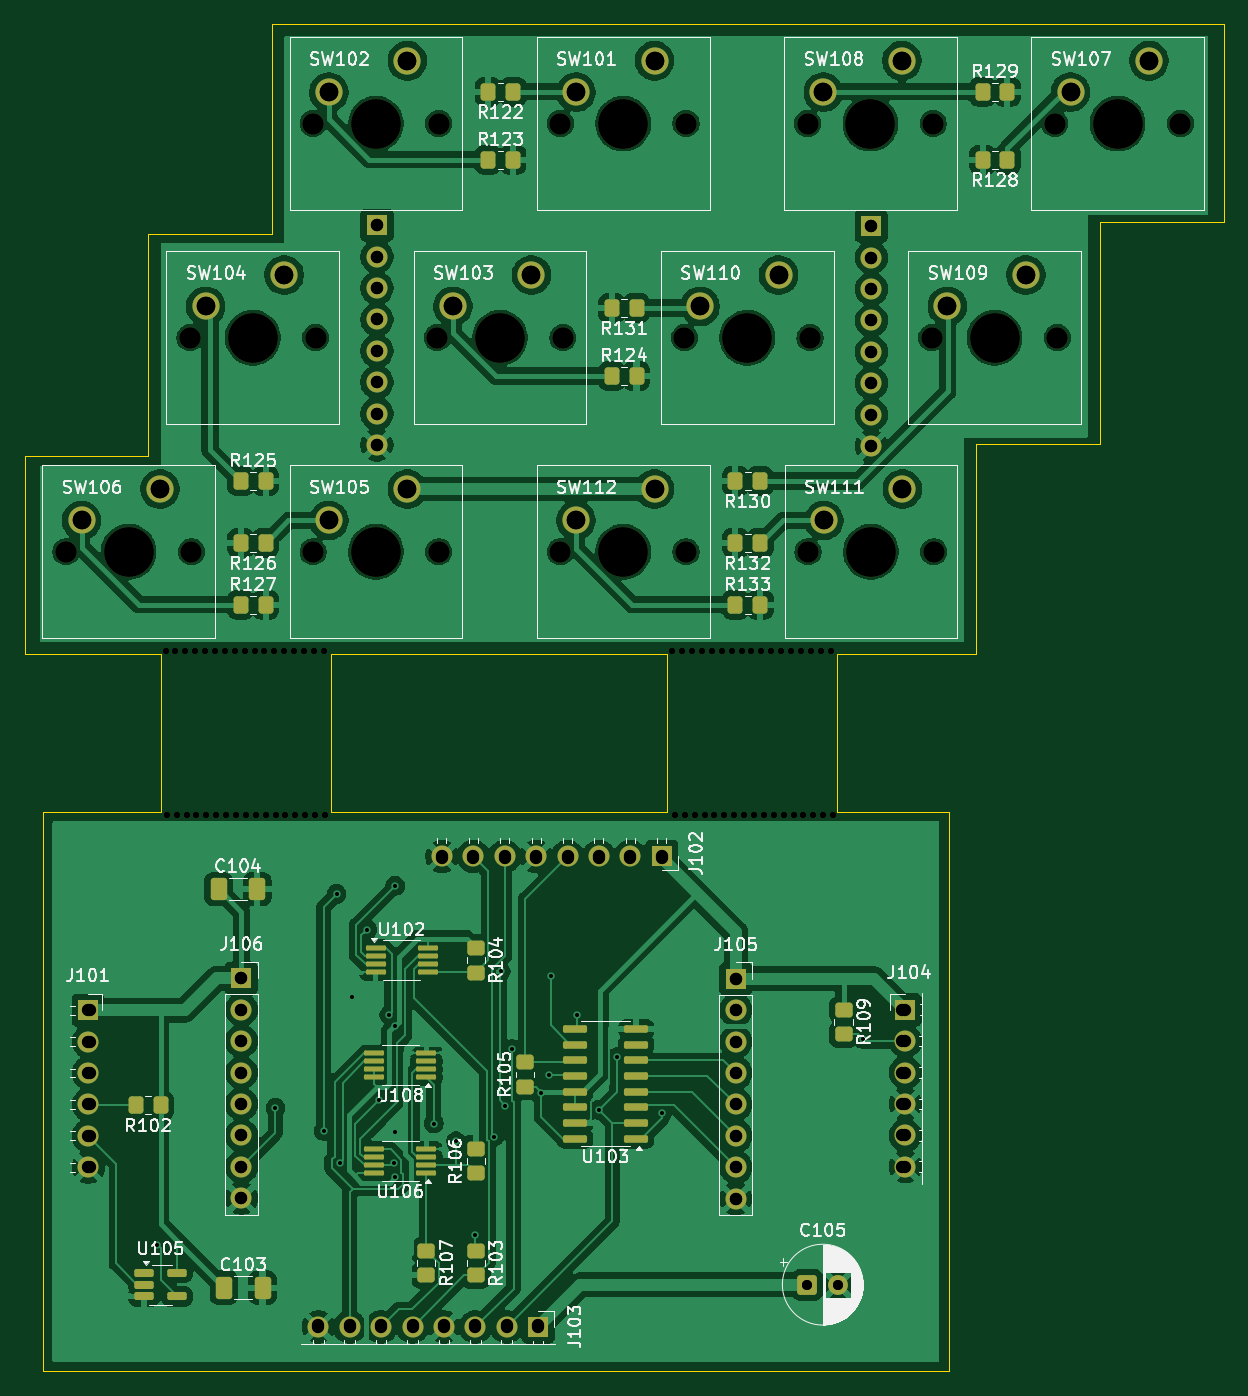
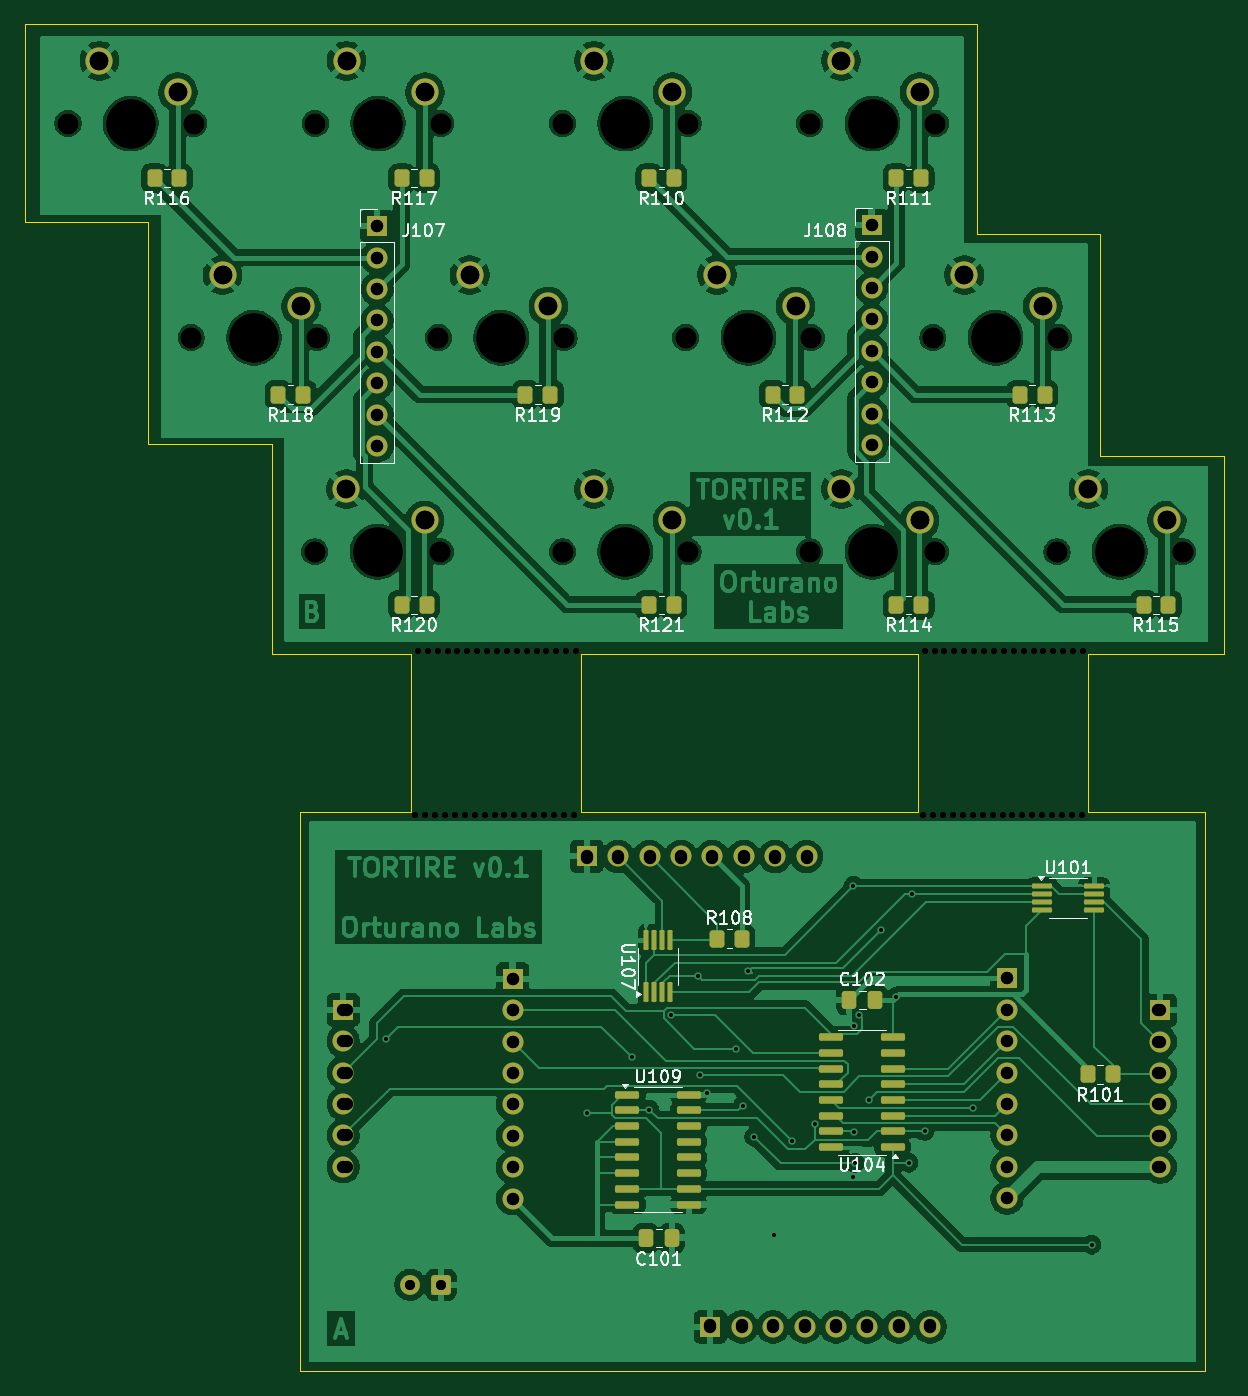
Circuit board: 10 layer files. Board 97.0 x 109.0 mm.
- bottom_copper: tastiera_isomorfa-B_Cu.gbr (268539 bytes)
- bottom_mask: tastiera_isomorfa-B_Mask.gbr (12391 bytes)
- bottom_silk: tastiera_isomorfa-B_Silkscreen.gbr (50045 bytes)
- outline: tastiera_isomorfa-Edge_Cuts.gbr (1720 bytes)
- top_copper: tastiera_isomorfa-F_Cu.gbr (292363 bytes)
- top_mask: tastiera_isomorfa-F_Mask.gbr (12922 bytes)
- top_silk: tastiera_isomorfa-F_Silkscreen.gbr (129538 bytes)
- drill: tastiera_isomorfa-NPTH.drl (1948 bytes)
- drill: tastiera_isomorfa-PTH.drl (2329 bytes)
- drill: tastiera_isomorfa.drl (3988 bytes)

=== bottom_copper: tastiera_isomorfa-B_Cu.gbr (268539 bytes, source omitted) ===
=== bottom_mask: tastiera_isomorfa-B_Mask.gbr (12391 bytes, source omitted) ===
=== bottom_silk: tastiera_isomorfa-B_Silkscreen.gbr (50045 bytes, source omitted) ===
=== outline: tastiera_isomorfa-Edge_Cuts.gbr ===
%TF.GenerationSoftware,KiCad,Pcbnew,9.0.3+dfsg-1*%
%TF.CreationDate,2026-02-27T14:07:48+01:00*%
%TF.ProjectId,tastiera_isomorfa,74617374-6965-4726-915f-69736f6d6f72,rev?*%
%TF.SameCoordinates,Original*%
%TF.FileFunction,Profile,NP*%
%FSLAX46Y46*%
G04 Gerber Fmt 4.6, Leading zero omitted, Abs format (unit mm)*
G04 Created by KiCad (PCBNEW 9.0.3+dfsg-1) date 2026-02-27 14:07:48*
%MOMM*%
%LPD*%
G01*
G04 APERTURE LIST*
%TA.AperFunction,Profile*%
%ADD10C,0.050000*%
%TD*%
G04 APERTURE END LIST*
D10*
X182250000Y-154000000D02*
X109000000Y-154000000D01*
X118500000Y-96000000D02*
X118500000Y-108750000D01*
X127500000Y-45000000D02*
X204500000Y-45000000D01*
X107500000Y-80000000D02*
X117500000Y-80000000D01*
X194500000Y-79000000D02*
X194500000Y-61000000D01*
X204500000Y-61000000D02*
X204500000Y-45000000D01*
X127500000Y-62000000D02*
X127500000Y-45000000D01*
X184500000Y-96000000D02*
X184500000Y-79000000D01*
X182250000Y-108750000D02*
X182250000Y-154000000D01*
X173250000Y-96000000D02*
X173250000Y-108750000D01*
X184500000Y-79000000D02*
X194500000Y-79000000D01*
X159500000Y-96000000D02*
X132250000Y-96000000D01*
X132250000Y-108750000D02*
X159500000Y-108750000D01*
X118500000Y-108750000D02*
X109000000Y-108750000D01*
X184500000Y-96000000D02*
X173250000Y-96000000D01*
X173250000Y-108750000D02*
X182250000Y-108750000D01*
X132250000Y-96000000D02*
X132250000Y-108750000D01*
X109000000Y-108750000D02*
X109000000Y-154000000D01*
X117500000Y-62000000D02*
X127500000Y-62000000D01*
X107500000Y-96000000D02*
X107500000Y-80000000D01*
X159500000Y-108750000D02*
X159500000Y-96000000D01*
X107500000Y-96000000D02*
X118500000Y-96000000D01*
X117500000Y-80000000D02*
X117500000Y-62000000D01*
X194500000Y-61000000D02*
X204500000Y-61000000D01*
M02*

=== top_copper: tastiera_isomorfa-F_Cu.gbr (292363 bytes, source omitted) ===
=== top_mask: tastiera_isomorfa-F_Mask.gbr (12922 bytes, source omitted) ===
=== top_silk: tastiera_isomorfa-F_Silkscreen.gbr (129538 bytes, source omitted) ===
=== drill: tastiera_isomorfa-NPTH.drl ===
M48
; DRILL file {KiCad 9.0.3+dfsg-1} date 2026-02-27T14:08:25+0100
; FORMAT={-:-/ absolute / metric / decimal}
; #@! TF.CreationDate,2026-02-27T14:08:25+01:00
; #@! TF.GenerationSoftware,Kicad,Pcbnew,9.0.3+dfsg-1
; #@! TF.FileFunction,NonPlated,1,2,NPTH
FMAT,2
METRIC
; #@! TA.AperFunction,NonPlated,NPTH,ComponentDrill
T1C0.500
; #@! TA.AperFunction,NonPlated,NPTH,ComponentDrill
T2C1.700
; #@! TA.AperFunction,NonPlated,NPTH,ComponentDrill
T3C4.000
%
G90
G05
T1
X118.9Y-95.75
X119.0Y-109.0
X119.7Y-95.75
X119.8Y-109.0
X120.5Y-95.75
X120.6Y-109.0
X121.3Y-95.75
X121.4Y-109.0
X122.1Y-95.75
X122.2Y-109.0
X122.9Y-95.75
X123.0Y-109.0
X123.7Y-95.75
X123.8Y-109.0
X124.5Y-95.75
X124.6Y-109.0
X125.3Y-95.75
X125.4Y-109.0
X126.1Y-95.75
X126.2Y-109.0
X126.9Y-95.75
X127.0Y-109.0
X127.7Y-95.75
X127.8Y-109.0
X128.5Y-95.75
X128.6Y-109.0
X129.3Y-95.75
X129.4Y-109.0
X130.1Y-95.75
X130.2Y-109.0
X130.9Y-95.75
X131.0Y-109.0
X131.7Y-95.75
X131.8Y-109.0
X159.9Y-95.75
X160.1Y-109.0
X160.7Y-95.75
X160.9Y-109.0
X161.5Y-95.75
X161.7Y-109.0
X162.3Y-95.75
X162.5Y-109.0
X163.1Y-95.75
X163.3Y-109.0
X163.9Y-95.75
X164.1Y-109.0
X164.7Y-95.75
X164.9Y-109.0
X165.5Y-95.75
X165.7Y-109.0
X166.3Y-95.75
X166.5Y-109.0
X167.1Y-95.75
X167.3Y-109.0
X167.9Y-95.75
X168.1Y-109.0
X168.7Y-95.75
X168.9Y-109.0
X169.5Y-95.75
X169.7Y-109.0
X170.3Y-95.75
X170.5Y-109.0
X171.1Y-95.75
X171.3Y-109.0
X171.9Y-95.75
X172.1Y-109.0
X172.7Y-95.75
X172.9Y-109.0
T2
X110.84Y-87.72
X120.88Y-70.4
X121.0Y-87.72
X130.84Y-53.08
X130.84Y-87.72
X131.04Y-70.4
X140.88Y-70.4
X141.0Y-53.08
X141.0Y-87.72
X150.84Y-53.08
X150.84Y-87.72
X151.04Y-70.4
X160.88Y-70.4
X161.0Y-53.08
X161.0Y-87.72
X170.84Y-53.08
X170.88Y-87.72
X171.04Y-70.4
X180.88Y-70.4
X181.0Y-53.08
X181.04Y-87.72
X190.84Y-53.08
X191.04Y-70.4
X201.0Y-53.08
T3
X115.92Y-87.72
X125.96Y-70.4
X135.92Y-53.08
X135.92Y-87.72
X145.96Y-70.4
X155.92Y-53.08
X155.92Y-87.72
X165.96Y-70.4
X175.92Y-53.08
X175.96Y-87.72
X185.96Y-70.4
X195.92Y-53.08
M30

=== drill: tastiera_isomorfa-PTH.drl ===
M48
; DRILL file {KiCad 9.0.3+dfsg-1} date 2026-02-27T14:08:25+0100
; FORMAT={-:-/ absolute / metric / decimal}
; #@! TF.CreationDate,2026-02-27T14:08:25+01:00
; #@! TF.GenerationSoftware,Kicad,Pcbnew,9.0.3+dfsg-1
; #@! TF.FileFunction,Plated,1,2,PTH
FMAT,2
METRIC
; #@! TA.AperFunction,Plated,PTH,ViaDrill
T1C0.300
; #@! TA.AperFunction,Plated,PTH,ComponentDrill
T2C0.800
; #@! TA.AperFunction,Plated,PTH,ComponentDrill
T3C1.000
; #@! TA.AperFunction,Plated,PTH,ComponentDrill
T4C1.500
%
G90
G05
T1
X118.2Y-143.761
X127.796Y-132.695
X131.707Y-134.558
X132.734Y-115.4
X133.011Y-137.133
X134.0Y-123.716
X135.217Y-118.276
X136.185Y-132.06
X137.003Y-125.185
X137.358Y-137.156
X137.425Y-126.107
X137.446Y-134.618
X137.472Y-114.75
X137.477Y-138.303
X140.609Y-133.965
X142.411Y-135.409
X143.919Y-142.967
X145.492Y-135.026
X146.011Y-121.659
X146.4Y-132.522
X146.934Y-127.948
X149.272Y-131.529
X149.885Y-130.044
X150.044Y-122.031
X152.225Y-125.211
X153.972Y-132.861
X155.385Y-128.612
X159.052Y-133.089
X175.289Y-127.107
T2
X170.818Y-147.0
X173.318Y-147.0
T3
X112.65Y-124.8
X112.65Y-127.34
X112.65Y-129.88
X112.65Y-132.42
X112.65Y-134.96
X112.65Y-137.5
X125.04Y-122.22
X125.04Y-124.76
X125.04Y-127.3
X125.04Y-129.84
X125.04Y-132.38
X125.04Y-134.92
X125.04Y-137.46
X125.04Y-140.0
X131.26Y-150.41
X133.8Y-150.41
X136.0Y-61.3
X136.0Y-63.84
X136.0Y-66.38
X136.0Y-68.92
X136.0Y-71.46
X136.0Y-74.0
X136.0Y-76.54
X136.0Y-79.08
X136.34Y-150.41
X138.88Y-150.41
X141.26Y-112.35
X141.42Y-150.41
X143.8Y-112.35
X143.96Y-150.41
X146.34Y-112.35
X146.5Y-150.41
X148.88Y-112.35
X149.04Y-150.41
X151.42Y-112.35
X153.96Y-112.35
X156.5Y-112.35
X159.04Y-112.35
X165.04Y-122.26
X165.04Y-124.8
X165.04Y-127.34
X165.04Y-129.88
X165.04Y-132.42
X165.04Y-134.96
X165.04Y-137.5
X165.04Y-140.04
X176.0Y-61.38
X176.0Y-63.92
X176.0Y-66.46
X176.0Y-69.0
X176.0Y-71.54
X176.0Y-74.08
X176.0Y-76.62
X176.0Y-79.16
X178.74Y-124.765
X178.74Y-127.305
X178.74Y-129.845
X178.74Y-132.385
X178.74Y-134.925
X178.74Y-137.465
T4
X112.11Y-85.18
X118.46Y-82.64
X122.15Y-67.86
X128.5Y-65.32
X132.11Y-50.54
X132.11Y-85.18
X138.46Y-48.0
X138.46Y-82.64
X142.15Y-67.86
X148.5Y-65.32
X152.11Y-50.54
X152.11Y-85.18
X158.46Y-48.0
X158.46Y-82.64
X162.15Y-67.86
X168.5Y-65.32
X172.11Y-50.54
X172.15Y-85.18
X178.46Y-48.0
X178.5Y-82.64
X182.15Y-67.86
X188.5Y-65.32
X192.11Y-50.54
X198.46Y-48.0
M30

=== drill: tastiera_isomorfa.drl ===
M48
; DRILL file {KiCad 9.0.3+dfsg-1} date 2026-02-26T15:00:52+0100
; FORMAT={-:-/ absolute / metric / decimal}
; #@! TF.CreationDate,2026-02-26T15:00:52+01:00
; #@! TF.GenerationSoftware,Kicad,Pcbnew,9.0.3+dfsg-1
; #@! TF.FileFunction,MixedPlating,1,2
FMAT,2
METRIC
; #@! TA.AperFunction,Plated,PTH,ViaDrill
T1C0.300
; #@! TA.AperFunction,Plated,PTH,ComponentDrill
T2C0.800
; #@! TA.AperFunction,Plated,PTH,ComponentDrill
T3C1.000
; #@! TA.AperFunction,Plated,PTH,ComponentDrill
T4C1.500
; #@! TA.AperFunction,NonPlated,NPTH,ComponentDrill
T5C0.500
; #@! TA.AperFunction,NonPlated,NPTH,ComponentDrill
T6C1.700
; #@! TA.AperFunction,NonPlated,NPTH,ComponentDrill
T7C4.000
%
G90
G05
T1
X118.2Y-143.761
X127.796Y-132.695
X131.707Y-134.558
X132.734Y-115.4
X133.011Y-137.133
X134.0Y-123.716
X135.217Y-118.276
X136.185Y-132.06
X137.003Y-125.185
X137.358Y-137.156
X137.425Y-126.107
X137.446Y-134.618
X137.472Y-114.75
X137.477Y-138.303
X140.609Y-133.965
X142.411Y-135.409
X143.919Y-142.967
X145.492Y-135.026
X146.011Y-121.659
X146.4Y-132.522
X146.934Y-127.948
X149.272Y-131.529
X149.885Y-130.044
X150.044Y-122.031
X152.225Y-125.211
X153.972Y-132.861
X155.385Y-128.612
X159.052Y-133.089
X175.289Y-127.107
T2
X170.818Y-147.0
X173.318Y-147.0
T3
X112.79Y-124.8
X112.79Y-127.34
X112.79Y-129.88
X112.79Y-132.42
X112.79Y-134.96
X112.79Y-137.5
X125.04Y-122.22
X125.04Y-124.76
X125.04Y-127.3
X125.04Y-129.84
X125.04Y-132.38
X125.04Y-134.92
X125.04Y-137.46
X125.04Y-140.0
X131.26Y-150.25
X133.8Y-150.25
X136.0Y-61.3
X136.0Y-63.84
X136.0Y-66.38
X136.0Y-68.92
X136.0Y-71.46
X136.0Y-74.0
X136.0Y-76.54
X136.0Y-79.08
X136.34Y-150.25
X138.88Y-150.25
X141.26Y-112.5
X141.42Y-150.25
X143.8Y-112.5
X143.96Y-150.25
X146.34Y-112.5
X146.5Y-150.25
X148.88Y-112.5
X149.04Y-150.25
X151.42Y-112.5
X153.96Y-112.5
X156.5Y-112.5
X159.04Y-112.5
X165.04Y-122.26
X165.04Y-124.8
X165.04Y-127.34
X165.04Y-129.88
X165.04Y-132.42
X165.04Y-134.96
X165.04Y-137.5
X165.04Y-140.04
X176.0Y-61.38
X176.0Y-63.92
X176.0Y-66.46
X176.0Y-69.0
X176.0Y-71.54
X176.0Y-74.08
X176.0Y-76.62
X176.0Y-79.16
X178.44Y-124.765
X178.44Y-127.305
X178.44Y-129.845
X178.44Y-132.385
X178.44Y-134.925
X178.44Y-137.465
T4
X112.11Y-85.18
X118.46Y-82.64
X122.15Y-67.86
X128.5Y-65.32
X132.11Y-50.54
X132.11Y-85.18
X138.46Y-48.0
X138.46Y-82.64
X142.15Y-67.86
X148.5Y-65.32
X152.11Y-50.54
X152.11Y-85.18
X158.46Y-48.0
X158.46Y-82.64
X162.15Y-67.86
X168.5Y-65.32
X172.11Y-50.54
X172.15Y-85.18
X178.46Y-48.0
X178.5Y-82.64
X182.15Y-67.86
X188.5Y-65.32
X192.11Y-50.54
X198.46Y-48.0
T5
X118.9Y-95.75
X119.0Y-109.0
X119.7Y-95.75
X119.8Y-109.0
X120.5Y-95.75
X120.6Y-109.0
X121.3Y-95.75
X121.4Y-109.0
X122.1Y-95.75
X122.2Y-109.0
X122.9Y-95.75
X123.0Y-109.0
X123.7Y-95.75
X123.8Y-109.0
X124.5Y-95.75
X124.6Y-109.0
X125.3Y-95.75
X125.4Y-109.0
X126.1Y-95.75
X126.2Y-109.0
X126.9Y-95.75
X127.0Y-109.0
X127.7Y-95.75
X127.8Y-109.0
X128.5Y-95.75
X128.6Y-109.0
X129.3Y-95.75
X129.4Y-109.0
X130.1Y-95.75
X130.2Y-109.0
X130.9Y-95.75
X131.0Y-109.0
X131.7Y-95.75
X131.8Y-109.0
X159.9Y-95.75
X160.1Y-109.0
X160.7Y-95.75
X160.9Y-109.0
X161.5Y-95.75
X161.7Y-109.0
X162.3Y-95.75
X162.5Y-109.0
X163.1Y-95.75
X163.3Y-109.0
X163.9Y-95.75
X164.1Y-109.0
X164.7Y-95.75
X164.9Y-109.0
X165.5Y-95.75
X165.7Y-109.0
X166.3Y-95.75
X166.5Y-109.0
X167.1Y-95.75
X167.3Y-109.0
X167.9Y-95.75
X168.1Y-109.0
X168.7Y-95.75
X168.9Y-109.0
X169.5Y-95.75
X169.7Y-109.0
X170.3Y-95.75
X170.5Y-109.0
X171.1Y-95.75
X171.3Y-109.0
X171.9Y-95.75
X172.1Y-109.0
X172.7Y-95.75
X172.9Y-109.0
T6
X110.84Y-87.72
X120.88Y-70.4
X121.0Y-87.72
X130.84Y-53.08
X130.84Y-87.72
X131.04Y-70.4
X140.88Y-70.4
X141.0Y-53.08
X141.0Y-87.72
X150.84Y-53.08
X150.84Y-87.72
X151.04Y-70.4
X160.88Y-70.4
X161.0Y-53.08
X161.0Y-87.72
X170.84Y-53.08
X170.88Y-87.72
X171.04Y-70.4
X180.88Y-70.4
X181.0Y-53.08
X181.04Y-87.72
X190.84Y-53.08
X191.04Y-70.4
X201.0Y-53.08
T7
X115.92Y-87.72
X125.96Y-70.4
X135.92Y-53.08
X135.92Y-87.72
X145.96Y-70.4
X155.92Y-53.08
X155.92Y-87.72
X165.96Y-70.4
X175.92Y-53.08
X175.96Y-87.72
X185.96Y-70.4
X195.92Y-53.08
M30

